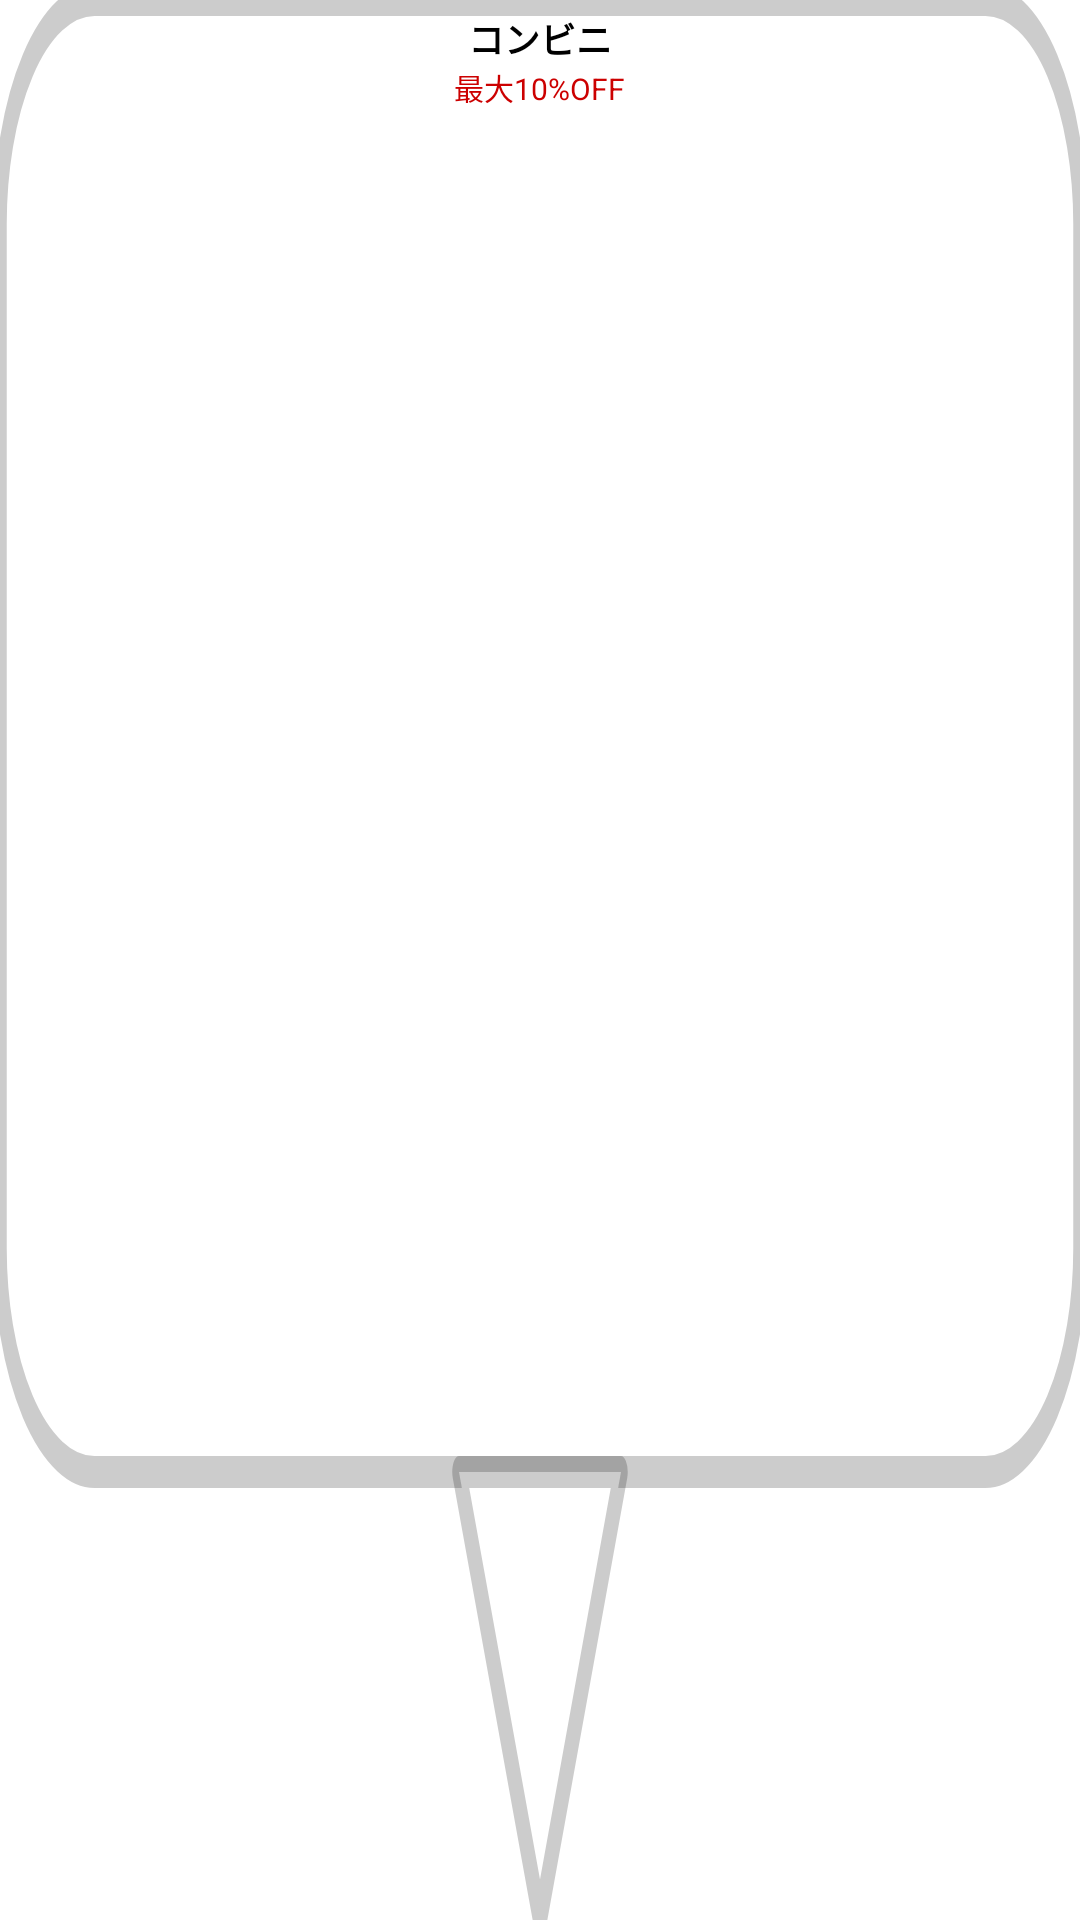

Reconstruct the res/layout file that produces this screen, plus the resources it refers to.
<!-- AndroidManifest.xml: application theme Theme.TestApplication -->
<!-- res/layout/custom_marker.xml -->
<LinearLayout xmlns:android="http://schemas.android.com/apk/res/android"
    android:layout_width="wrap_content"
    android:layout_height="wrap_content"
    android:background="@drawable/bg_marker_bubble"
    android:gravity="center_horizontal"
    android:orientation="vertical"
    android:paddingTop="4dp">

    <TextView
        android:id="@+id/txtTitle"
        android:layout_width="wrap_content"
        android:layout_height="wrap_content"
        android:text="コンビニ"
        android:textColor="@android:color/black"
        android:textSize="12sp"
        android:textStyle="bold" />

    <TextView
        android:id="@+id/txtPromo"
        android:layout_width="wrap_content"
        android:layout_height="wrap_content"
        android:text="最大10%OFF"
        android:textColor="@android:color/holo_red_dark"
        android:textSize="10sp" />
</LinearLayout>
<!-- resources referenced by this layout -->
<resources>
  <!-- drawable bg_marker_bubble (drawable) -->
  <?xml version="1.0" encoding="utf-8"?>
  <vector xmlns:android="http://schemas.android.com/apk/res/android"
      android:width="80dp"
      android:height="60dp"
      android:viewportWidth="80"
      android:viewportHeight="60">
  
      <path
          android:fillColor="#FFFFFFFF"
          android:strokeColor="#33000000"
          android:strokeWidth="1"
          android:strokeLineJoin="round"
          android:pathData="M7,0 H73 A7,7 0 0 1 80,7 V39 A7,7 0 0 1 73,46 H7 A7,7 0 0 1 0,39 V7 A7,7 0 0 1 7,0 Z" />
  
      <path
          android:fillColor="#FFFFFFFF"
          android:strokeColor="#33000000"
          android:strokeWidth="1"
          android:strokeLineJoin="round"
          android:pathData="M34,46 L46,46 L40,60 Z" />
  </vector>
  <style name="Theme.TestApplication" parent="Base.Theme.TestApplication" />
  <style name="Base.Theme.TestApplication" parent="Theme.MaterialComponents.DayNight.NoActionBar">
          
          
          <item name="android:windowBackground">@android:color/white</item>
      </style>
</resources>
